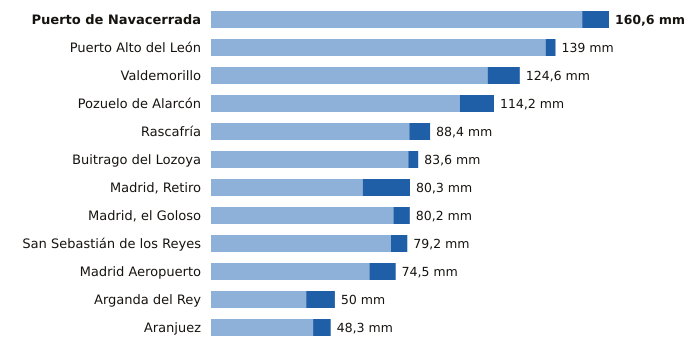

The table this chart was drawn from, first rows:
estacion, provincia, indicativo, mm_6_dias_anteriores, mm_hoy, mm_7_dias, horas_de_hoy
Puerto de Navacerrada, Madrid, 2462, 149.8, 10.8, 160.6, 15
Puerto Alto del León, Madrid, 3266A, 135.0, 4.0, 139.0, 15
Valdemorillo, Madrid, 3343Y, 111.6, 13.0, 124.6, 15
Pozuelo de Alarcón, Madrid, 3194Y, 100.4, 13.8, 114.2, 13
Rascafría, Madrid, 3104Y, 80.0, 8.4, 88.4, 13
Buitrago del Lozoya, Madrid, 3110C, 79.6, 4.0, 83.6, 15
Madrid, Retiro, Madrid, 3195, 61.2, 19.1, 80.3, 15
Madrid, el Goloso, Madrid, 3126Y, 73.6, 6.6, 80.2, 14
San Sebastián de los Reyes, Madrid, 3125Y, 72.6, 6.6, 79.2, 15
Madrid Aeropuerto, Madrid, 3129, 63.9, 10.6, 74.5, 15
Arganda del Rey, Madrid, 3182Y, 38.4, 11.6, 50.0, 15
Aranjuez, Madrid, 3100B, 41.2, 7.1, 48.3, 15
